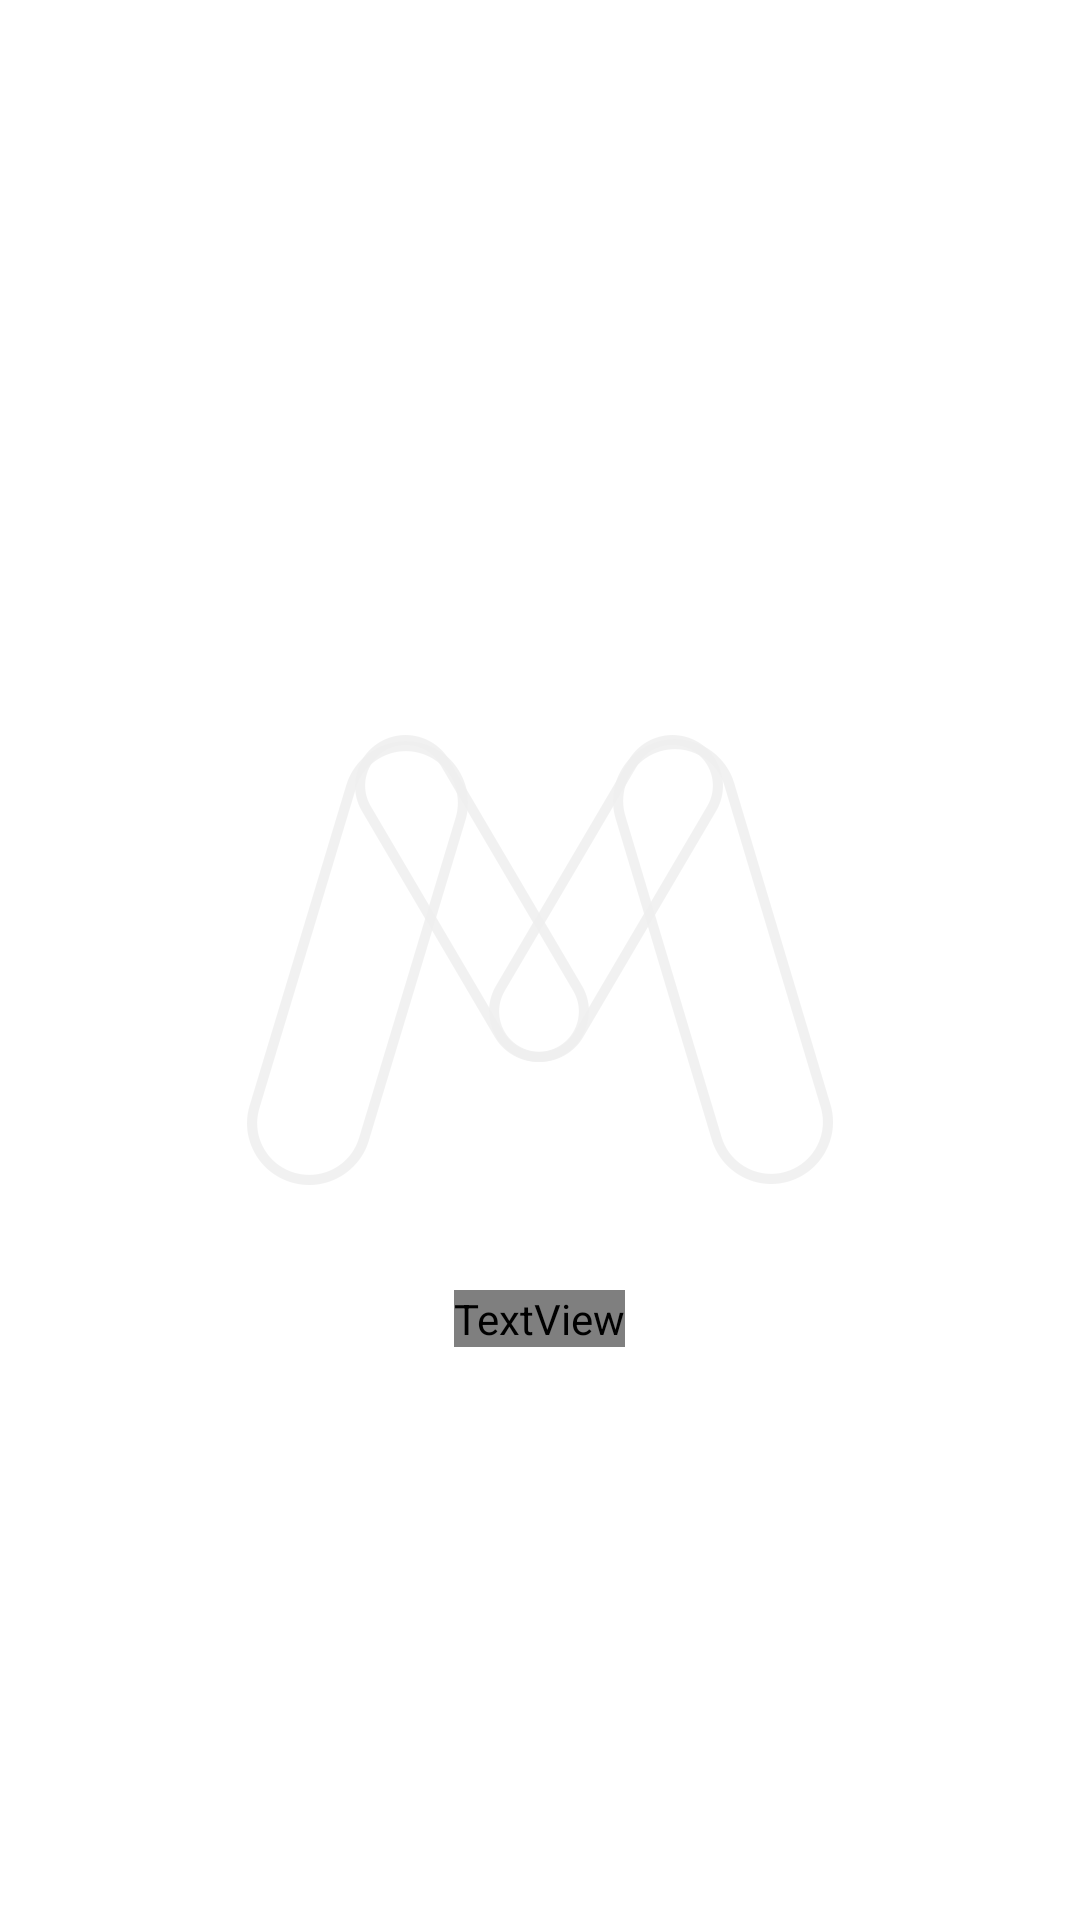

Reconstruct the res/layout file that produces this screen, plus the resources it refers to.
<!-- AndroidManifest.xml: application theme Theme.MakooApp -->
<!-- res/layout/activity_splash_screen.xml -->
<?xml version="1.0" encoding="utf-8"?>
<RelativeLayout xmlns:android="http://schemas.android.com/apk/res/android"
    xmlns:app="http://schemas.android.com/apk/res-auto"
    xmlns:tools="http://schemas.android.com/tools"
    android:layout_width="match_parent"
    android:layout_height="match_parent"
    android:background="@drawable/begron"
    tools:context=".SplashScreen">

    <com.google.android.material.imageview.ShapeableImageView
        android:id="@+id/logosplash"
        android:layout_width="200dp"
        android:layout_height="200dp"
        android:layout_centerInParent="true"
        android:src="@drawable/app_logo" />

    <TextView
        android:id="@+id/tvlogo"
        android:layout_width="wrap_content"
        android:layout_height="wrap_content"
        android:textColor="@color/menuic"
        android:layout_centerHorizontal="true"
        android:layout_marginTop="10dp"
        android:layout_below="@id/logosplash"
        android:fontFamily="@font/poppins_regular"
        android:textSize="20sp"
        android:text="MAKOO APP"/>

</RelativeLayout>
<!-- resources referenced by this layout -->
<resources>
  <color name="menuic">#D9EFEFEF</color>
  <!-- drawable app_logo: png bitmap (drawable, 32022 bytes) -->
  <style name="Theme.MakooApp" parent="Theme.MaterialComponents.DayNight.DarkActionBar">
          
          <item name="colorPrimary">@color/purple_500</item>
          <item name="colorPrimaryVariant">@color/purple_700</item>
          <item name="colorOnPrimary">@color/white</item>
          
          <item name="colorSecondary">@color/teal_200</item>
          <item name="colorSecondaryVariant">@color/teal_700</item>
          <item name="colorOnSecondary">@color/black</item>
          
          <item name="android:statusBarColor">@color/colorupp</item>
          
      </style>
  <color name="purple_500">#FF6200EE</color>
  <color name="purple_700">#FF3700B3</color>
  <color name="white">#FFFFFFFF</color>
  <color name="teal_200">#FF03DAC5</color>
  <color name="teal_700">#FF018786</color>
  <color name="black">#FF000000</color>
  <color name="colorupp">#1A2033</color>
</resources>
